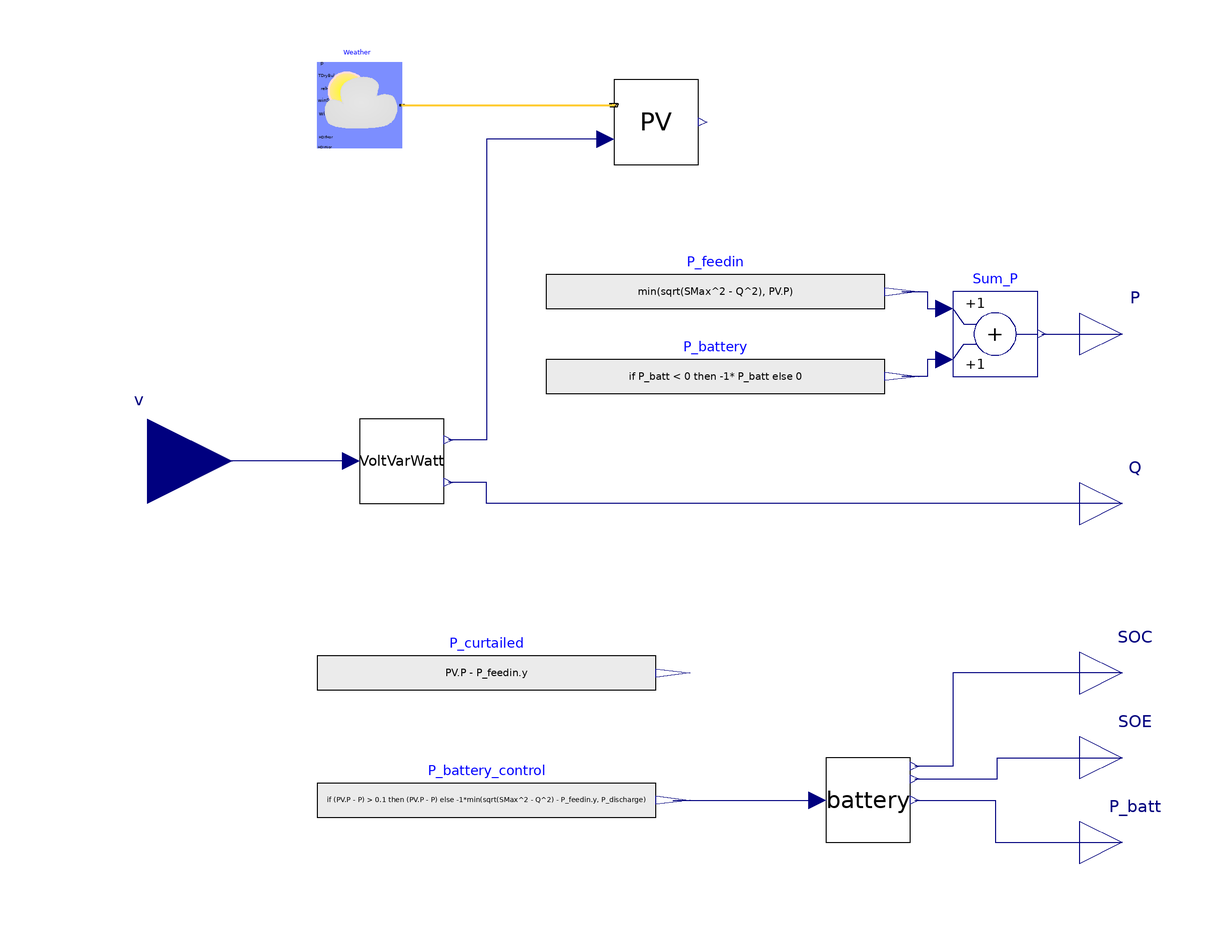

The Modelica model whose source follows is shown above as a component diagram (icons at their Placement, wires along their Line points).

model Pv_Inv_VoltVarWatt_simple_Slim_uStoarge
          // Weather data
          parameter String weather_file = "" "Path to weather file";
          // PV generation
          parameter Real n(min=0, unit="1") = 26 "Number of PV modules";
          parameter Real A(min=0, unit="m2") = 1.65 "Net surface area per module";
          parameter Real eta(min=0, max=1, unit="1") = 0.158
            "Module conversion efficiency";
          parameter Real lat(unit="deg") = 37.9 "Latitude";
          parameter Real til(unit="deg") = 10 "Surface tilt";
          parameter Real azi(unit="deg") = 0 "Surface azimuth 0-S, 90-W, 180-N, 270-E ";
          // VoltVarWatt
          parameter Real thrP = 0.05 "P: over/undervoltage threshold";
          parameter Real hysP= 0.04 "P: Hysteresis";
          parameter Real thrQ = 0.04 "Q: over/undervoltage threshold";
          parameter Real hysQ = 0.01 "Q: Hysteresis";
          parameter Real SMax(unit="VA") = 7600 "Maximal Apparent Power";
          parameter Real QMaxInd(unit="var") = 3300 "Maximal Reactive Power (Inductive)";
          parameter Real QMaxCap(unit="var") = 3300 "Maximal Reactive Power (Capacitive)";
          // Battery
          parameter Real P_discharge(unit="W", min=0) = 1000 "Battery Maximal Discharge";
          parameter Real EMax(unit="W.h", min=0) = 1000 "Battery Capacity";
          parameter Real SOC_start(min=0, max=1, unit="1") = 0.1 "Initial SOC value";
          parameter Real SOC_min(min=0, max=1, unit="1") = 0.1 "Minimum SOC value";
          parameter Real SOC_max(min=0, max=1, unit="1") = 1 "Maximum SOC value";
          parameter Real etaCha(min=0, max=1, unit="1") = 0.96 "Charging efficiency";
          parameter Real etaDis(min=0, max=1, unit="1") = 0.96 "Discharging efficiency";

          SCooDER.Components.Photovoltaics.Model.PVModule_simple PV(
            n=n,
            A=A,
            eta=eta,
            lat=lat,
            til=til,
            azi=azi)
            annotation (Placement(transformation(extent={{-10,70},{10,90}})));
          Buildings.BoundaryConditions.WeatherData.ReaderTMY3 Weather(
              computeWetBulbTemperature=false, filNam=weather_file)
            "Weather data reader with radiation data obtained from the inputs' connectors"
            annotation (Placement(transformation(extent={{-80,74},{-60,94}})));
          Modelica.Blocks.Interfaces.RealInput v(start=1, unit="1") "Voltage [p.u]"
            annotation (Placement(transformation(extent={{-140,-20},{-100,20}})));
          Modelica.Blocks.Interfaces.RealOutput Q(start=0, unit="var") "Reactive power"
            annotation (Placement(transformation(extent={{100,-20},{120,0}})));
          Modelica.Blocks.Interfaces.RealOutput P(unit="W", start=0) "Active power"
            annotation (Placement(transformation(extent={{100,20},{120,40}})));
          Modelica.Blocks.Sources.RealExpression P_feedin(y=min(sqrt(SMax^2 - Q^2), PV.P))
            annotation (Placement(transformation(extent={{-26,30},{54,50}})));
          voltVarWatt_param VoltVarWatt(
            thrP=thrP,
            hysP=hysP,
            thrQ=thrQ,
            hysQ=hysQ,
            QMaxInd=QMaxInd,
            QMaxCap=QMaxCap)
            annotation (Placement(transformation(extent={{-70,-10},{-50,10}})));
          SCooDER.Components.Battery.Model.Battery battery(
            SOC_start=SOC_start,
            SOC_min=SOC_min,
            etaCha=etaCha,
            etaDis=etaDis,
            SOC_max=SOC_max,
            EMax=EMax*1000)
            annotation (Placement(transformation(extent={{40,-90},{60,-70}})));
          Modelica.Blocks.Sources.RealExpression P_battery_control(y=if (PV.P - P) > 0.1
                 then (PV.P - P) else -1*min(sqrt(SMax^2 - Q^2) - P_feedin.y,
                P_discharge))
            annotation (Placement(transformation(extent={{-80,-90},{0,-70}})));
          Modelica.Blocks.Interfaces.RealOutput SOC(start=SOC_min, unit="1") "State of Charge"
            annotation (Placement(transformation(extent={{100,-60},{120,-40}})));
          Modelica.Blocks.Interfaces.RealOutput P_batt(start=0, unit="W")
            "Power demand Battery"
            annotation (Placement(transformation(extent={{100,-100},{120,-80}})));
          Modelica.Blocks.Interfaces.RealOutput SOE(unit="W.h") "State of Energy"
            annotation (Placement(transformation(extent={{100,-80},{120,-60}})));
          Modelica.Blocks.Math.Add Sum_P
            annotation (Placement(transformation(extent={{70,20},{90,40}})));
          Modelica.Blocks.Sources.RealExpression P_battery(y=if P_batt < 0 then -1*
                P_batt else 0)
            annotation (Placement(transformation(extent={{-26,10},{54,30}})));
          Modelica.Blocks.Sources.RealExpression P_curtailed(y=PV.P - P_feedin.y)
            annotation (Placement(transformation(extent={{-80,-60},{0,-40}})));
        equation
          connect(Weather.weaBus, PV.weaBus) annotation (Line(
              points={{-60,84},{-10,84}},
              color={255,204,51},
              thickness=0.5));
          connect(PV.scale, VoltVarWatt.Plim) annotation (Line(points={{-12,76},{-40,76},
                  {-40,5},{-49,5}}, color={0,0,127}));
          connect(VoltVarWatt.v, v)
            annotation (Line(points={{-72,0},{-120,0}}, color={0,0,127}));
          connect(SOC, battery.SOC) annotation (Line(points={{110,-50},{70,-50},{70,-72},
                  {61,-72}}, color={0,0,127}));
          connect(Sum_P.y, P)
            annotation (Line(points={{91,30},{110,30}}, color={0,0,127}));
          connect(P_feedin.y, Sum_P.u1) annotation (Line(points={{58,40},{64,40},{64,36},
                  {68,36}}, color={0,0,127}));
          connect(Sum_P.u2, P_battery.y) annotation (Line(points={{68,24},{64,24},{64,20},
                  {58,20}}, color={0,0,127}));
          connect(Q, VoltVarWatt.Qctrl) annotation (Line(points={{110,-10},{-40,-10},{-40,
                  -5},{-49,-5}}, color={0,0,127}));
          connect(P_battery_control.y, battery.PCtrl)
            annotation (Line(points={{4,-80},{38,-80}}, color={0,0,127}));
          connect(battery.SOE, SOE) annotation (Line(points={{61,-75},{80.5,-75},{80.5,-70},
                  {110,-70}}, color={0,0,127}));
          connect(battery.P, P_batt) annotation (Line(points={{61,-80},{80,-80},
                  {80,-90},{110,-90}}, color={0,0,127}));
          annotation (Icon(coordinateSystem(preserveAspectRatio=false)), Diagram(
                coordinateSystem(preserveAspectRatio=false)));
        end Pv_Inv_VoltVarWatt_simple_Slim_uStoarge;